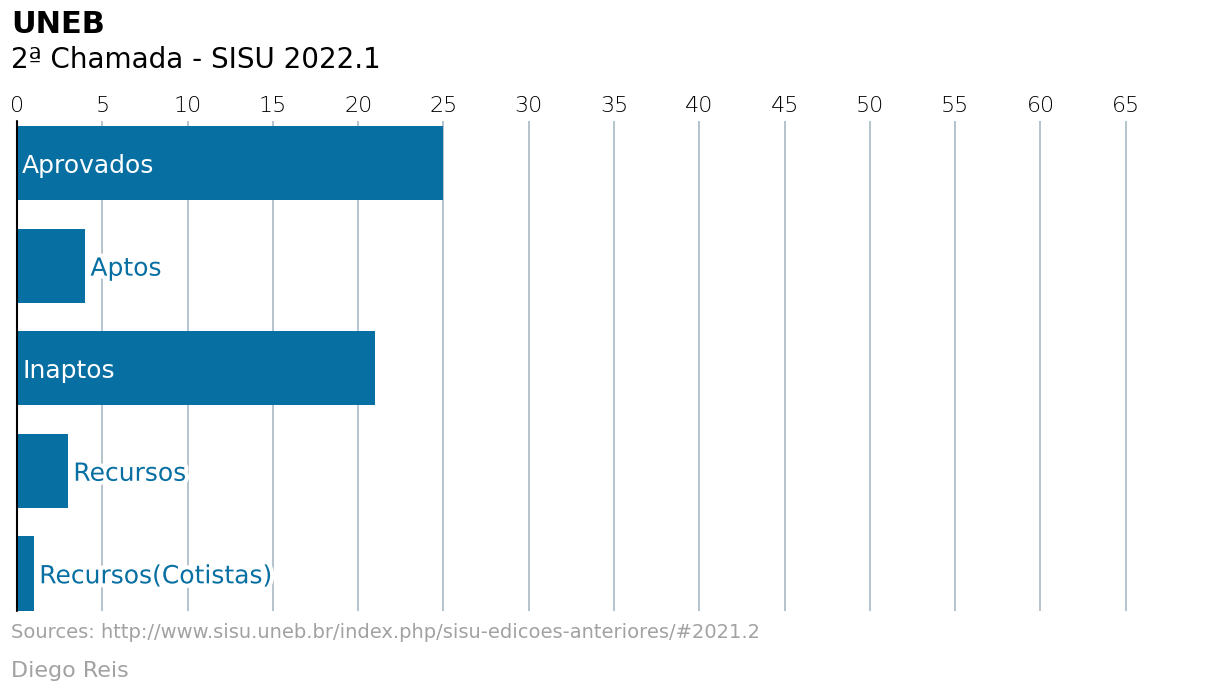

The matplotlib source for this figure:
from itertools import count
import matplotlib.pyplot as plt
import numpy as np

from matplotlib import lines
from matplotlib import patches
from matplotlib.patheffects import withStroke

counts = [1, 3, 21, 4, 25]
names = ["Recursos(Cotistas)", "Recursos", "Inaptos", "Aptos", "Aprovados"]

# The positions for the bars
# This allows us to determine exactly where each bar is located
y = [i * 0.9 for i in range(len(names))]

# The colors
BLUE = "#076fa2"
RED = "#E3120B"
BLACK = "#202020"
GREY = "#a2a2a2"

fig, ax = plt.subplots(figsize=(12, 7))

ax.barh(y, counts, height=0.65, align="edge", color=BLUE)

ax.xaxis.set_ticks([i * 5 for i in range(0, 14)])
ax.xaxis.set_ticklabels([i * 5 for i in range(0, 14)], size=16, fontfamily="DejaVu Sans", fontweight=100)
ax.xaxis.set_tick_params(labelbottom=False, labeltop=True, length=0)

ax.set_xlim((0, 70))
ax.set_ylim((0, len(names) * 0.9 - 0.2))

# Set whether axis ticks and gridlines are above or below most artists.
ax.set_axisbelow(True)
ax.grid(axis="x", color="#A8BAC4", lw=1.2)
ax.spines["right"].set_visible(False)
ax.spines["top"].set_visible(False)
ax.spines["bottom"].set_visible(False)
ax.spines["left"].set_lw(1.5)
# This capstyle determines the lines don't go beyond the limit we specified
# see: https://matplotlib.org/stable/api/_enums_api.html?highlight=capstyle#matplotlib._enums.CapStyle
ax.spines["left"].set_capstyle("round")

# Hide y labels
ax.yaxis.set_visible(False)

fig

PAD = 0.3
for name, count, y_pos in zip(names, counts, y):
    x = 0
    color = "white"
    path_effects = None
    if count < 8:
        x = count
        color = BLUE
        path_effects = [withStroke(linewidth=6, foreground="white")]

    ax.text(
        x + PAD, y_pos + 0.6 / 2, name,
        color=color, fontfamily="DejaVu Sans", fontsize=18, va="center",
        path_effects=path_effects
    )
fig

# Make room on top and bottom
# Note there's no room on the left and right sides
fig.subplots_adjust(left=0.005, right=1, top=0.8, bottom=0.1)

# Add title
fig.text(
    0, 0.925, "UNEB",
    fontsize=22, fontweight="bold", fontfamily="DejaVu Sans"
)
# Add subtitle
fig.text(
    0, 0.875, "2ª Chamada - SISU 2022.1",
    fontsize=20, fontfamily="DejaVu Sans"
)

# Add caption
source = "Sources: http://www.sisu.uneb.br/index.php/sisu-edicoes-anteriores/#2021.2"
fig.text(
    0, 0.06, source, color=GREY,
    fontsize=14, fontfamily="DejaVu Sans"
)

# Add authorship
fig.text(
    0, 0.005, "Diego Reis", color=GREY,
    fontsize=16, fontfamily="DejaVu Sans"
)

# Add line and rectangle on top.
#fig.add_artist(lines.Line2D([0, 1], [1, 1], lw=3, color=RED, solid_capstyle="butt"))
#fig.add_artist(patches.Rectangle((0, 0.975), 0.05, 0.025, color=RED))

# Set facecolor, useful when saving as .png
fig.set_facecolor("white")
fig

fig.savefig("plot.png", dpi=300)

################################################################################################
# dataset
#height = [65, 22, 43, 12, 5]
#bars = ('Aprovados','Aptos','Inaptos','Recursos','Recursos(Cotistas)',)
#y_pos = np.arange(len(bars))


# horizontal bars
#plt.barh(y_pos, height)

# names x-axis
#plt.yticks(y_pos, bars)

# title
#plt.title('UNEB - SISU 2022.1')

# show graphic
# plt.show()
